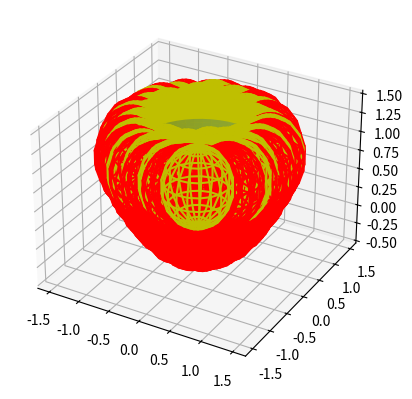

Write Python code to recreate this figure.
import math
import numpy as np
from mpl_toolkits.mplot3d import Axes3D
import matplotlib.pyplot as plt
import random

class ParaboloidPoint:
    def __init__(self, u, v):
        self.x = u * math.cos(v)
        self.y = u * math.sin(v)
        self.z = u * u
    def setXYZ(self, x, y, z):
        self.x = x
        self.y = y
        self.z = z 
    def distance(self, p):
        return math.sqrt((self.x - p.x) * (self.x - p.x) + 
                         (self.y - p.y) * (self.y - p.y) + 
                         (self.z - p.z) * (self.z - p.z))


class Paraboloid:
    def __init__(self, dots, neighborhood, h):
        
        self.dots = dots
        self.neighborhood = neighborhood
        self.h = h
        
        self.x = []
        self.y = []
        self.z = []
        
        indices = np.arange(0, dots, dtype=float) + random.uniform(0, 1)
        u = np.arccos(2 * indices**2 / dots**2)
        v = math.pi * (1 + 5**0.5) * indices
        u /= math.pi/2
        u *= float(math.sqrt(self.h))
    
        self.z, self.x, self.y = (u*u), (u*np.cos(v)), u*np.sin(v)
        self.z = self.z[~np.isnan(self.z)]
        self.y = self.y[~np.isnan(self.y)]
        self.x = self.x[~np.isnan(self.x)]
        
        self.points = []
        for i in range(0, dots):
            u = random.uniform(0, 1)
            v = random.uniform(0, 1) * 2 * math.pi
            newPoint = ParaboloidPoint(u, v)
            self.points.append(newPoint)
    
    def checkDistance(self, checkPoint):
        for i in range(0, len(self.z)):
            savedPoint = ParaboloidPoint(0,0)
            savedPoint.setXYZ(self.x[i], self.y[i], self.z[i])
            if checkPoint.distance(savedPoint) <= self.neighborhood:
                return True
        return False

class ParaboloidCap:
    def __init__(self, height, dots):
        self.h = height
        self.r = math.sqrt(height)
        self.x = []
        self.y = []
        self.z = []

        golden_angle = math.pi * (3 - math.sqrt(5))

        for i in range(0, dots):
            self.z.append(self.h)
            theta = i * golden_angle
            r = math.sqrt(i) / math.sqrt(dots) * self.r
            self.x.append(r * math.cos(theta))
            self.y.append(r * math.sin(theta))
            #randomAngle = random.uniform(0,1) * 2 * math.pi
            #self.x.append(math.sqrt(random.uniform(0,1)*self.r)*math.cos(randomAngle))
            #self.y.append(math.sqrt(random.uniform(0,1)*self.r)*math.sin(randomAngle))

class FullParaboloid:
  def __init__(self, X_par, Y_par, Z_par, X_cap, Y_cap, Z_cap, e):
    self.e = e
    self.X = X_par
    self.Y = Y_par
    self.Z = Z_par
    for (i, j, k) in zip(X_cap, Y_cap, Z_cap):
      np.append(self.X, i)
      np.append(self.Y, j)
      np.append(self.Z, k)
  def checkDistance(self, checkPoint):
        for i in range(0, len(self.Z)):
            savedPoint = ParaboloidPoint(0,0)
            savedPoint.setXYZ(self.X[i], self.Y[i], self.Z[i])
            if checkPoint.distance(savedPoint) <= self.e:
                return True
        return False

def getRandomParaboloidPoint(height):
    randomU = random.uniform(0, 1) * math.sqrt(height)
    randomV = random.uniform(0, 1) * 2 * math.pi
    randomParaboloidPoint = ParaboloidPoint(randomU, randomV)
    return randomParaboloidPoint

def drawSphere(xCenter, yCenter, zCenter, r):
    u, v = np.mgrid[0:2*np.pi:20j, 0:np.pi:10j]
    x=np.cos(u)*np.sin(v)
    y=np.sin(u)*np.sin(v)
    z=np.cos(v)

    x = r*x + xCenter
    y = r*y + yCenter
    z = r*z + zCenter
    return (x,y,z)

dots = 200
neighborhood = 0.5
h = 1
iterates = 10000

p1 = Paraboloid(dots, neighborhood, h)
c1 = ParaboloidCap(h, int(dots / 3))
fp1 = FullParaboloid(p1.x, p1.y, p1.z, c1.x, c1.y, c1.z, neighborhood)

fig = plt.figure()
ax = fig.add_subplot(111, projection='3d')

random_points = []
wins = 0
for i in range(0, iterates):
    if i % 1000 == 0:
        print("Done:", i, "Wins:", wins)
    randParaboloidPoint = getRandomParaboloidPoint(h)
    random_points.append(randParaboloidPoint)
    if fp1.checkDistance(randParaboloidPoint):
        wins += 1
        
print("Game Value:", (wins/iterates))

theta = np.linspace(0, math.sqrt(h), 50)
phi = np.linspace(0, 2*np.pi, 50)
Theta, Phi = np.meshgrid(theta, phi)
Z = Theta**2
X, Y = Theta * np.cos(Phi), Theta * np.sin(Phi)

ax.plot_surface(X, Y, Z, alpha=0.3)
#cmap=plt.cm.YlGnBu_r

for (xi, yi, zi, ri) in zip(p1.x, p1.y, p1.z, np.full(len(p1.x), neighborhood)):
    (xs, ys, zs) = drawSphere(xi, yi, zi, ri)
    ax.plot_wireframe(xs, ys, zs, color="r")

for (xi, yi, zi, ri) in zip(c1.x, c1.y, c1.z, np.full(len(c1.x), neighborhood)):
    (xs, ys, zs) = drawSphere(xi, yi, zi, ri)
    ax.plot_wireframe(xs, ys, zs, color="y")

for i in random_points:
    (xs, ys, zs) = drawSphere(i.x, i.y, i.z, 0.05)
    #ax.plot_wireframe(xs, ys, zs, color="g")

plt.show()
